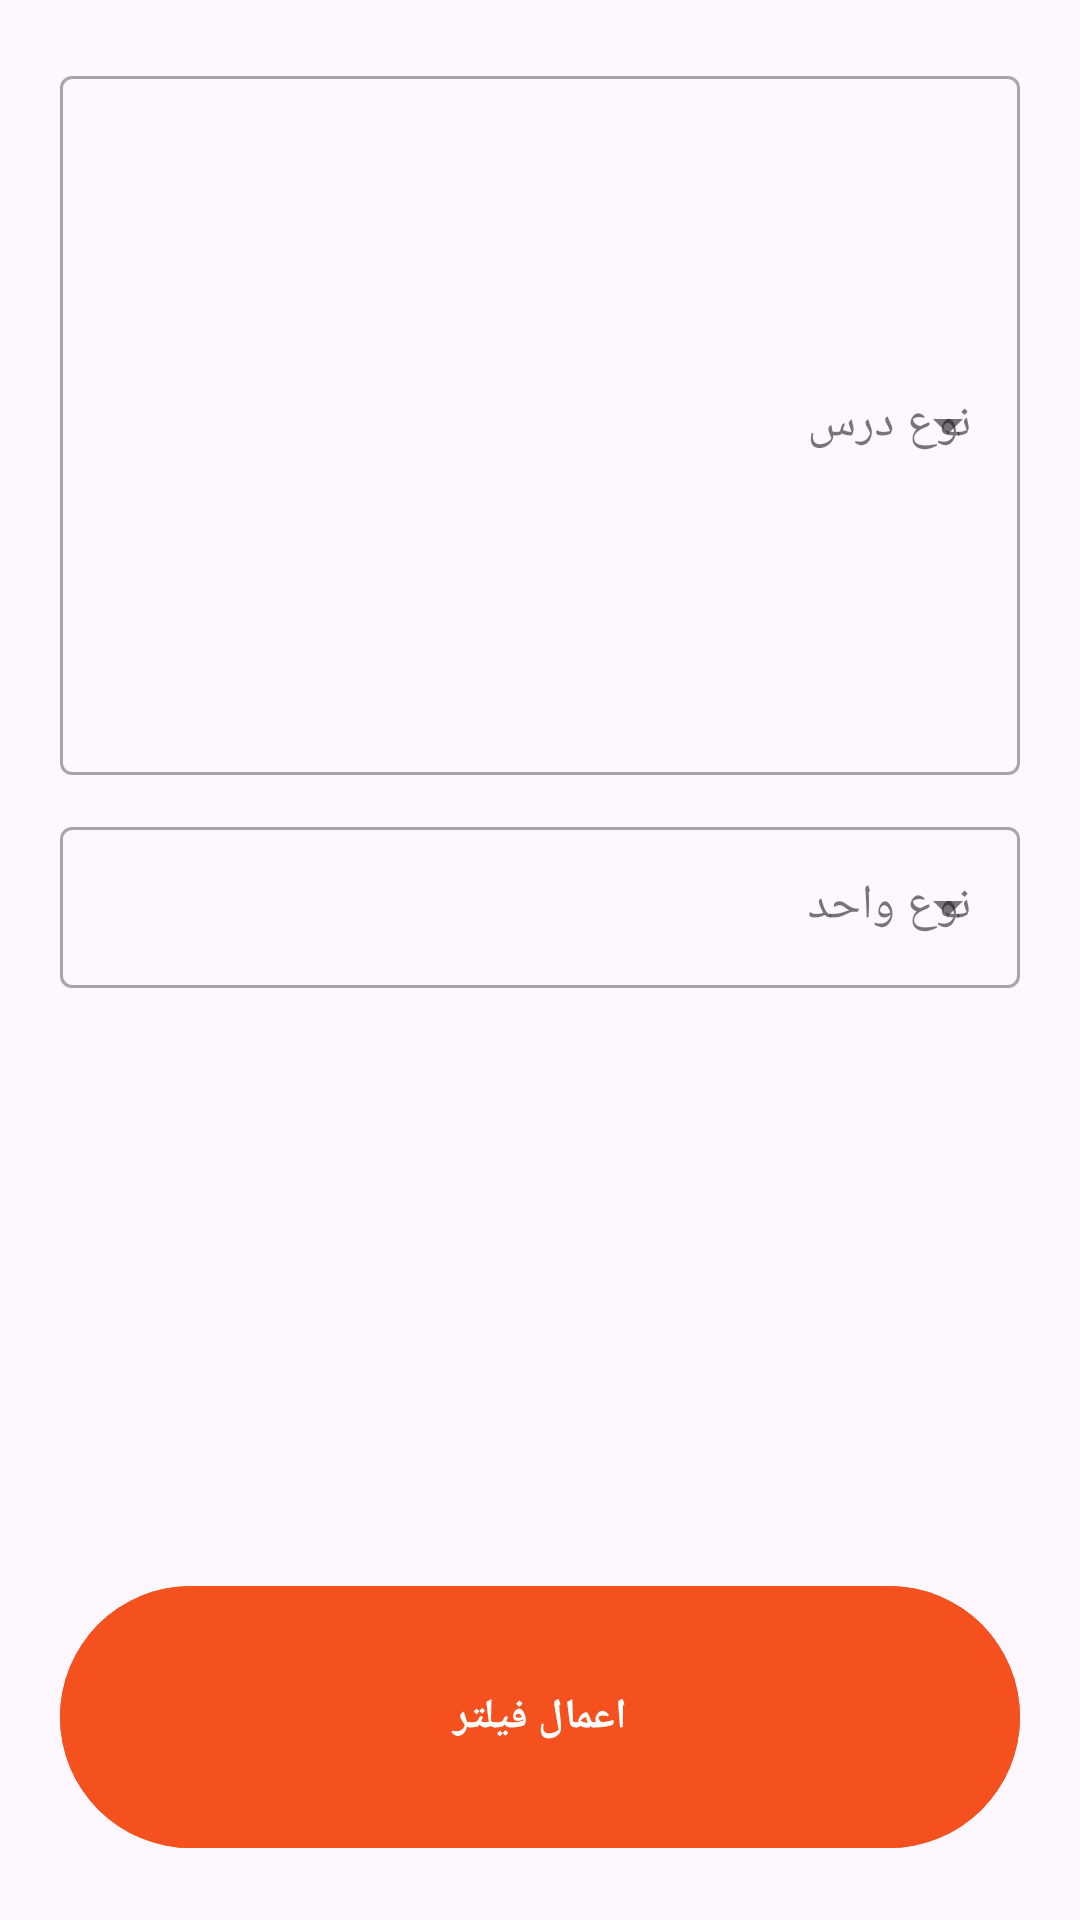

This screen was rendered from an Android layout file. Write that file and the resources it references.
<!-- AndroidManifest.xml: application theme Theme.CourseSelectionGuide -->
<!-- res/layout/dialog_filter.xml -->
<?xml version="1.0" encoding="utf-8"?>
<androidx.appcompat.widget.LinearLayoutCompat xmlns:android="http://schemas.android.com/apk/res/android"
    xmlns:tools="http://schemas.android.com/tools"
    android:layout_width="match_parent"
    android:layout_height="wrap_content"
    android:gravity="center_horizontal"
    android:orientation="vertical"
    android:padding="20dp"
    android:weightSum="6">

    <com.google.android.material.textfield.TextInputLayout
        android:id="@+id/dialog_filter_til_lesson_type"
        style="@style/Widget.MaterialComponents.TextInputLayout.OutlinedBox.Dense.ExposedDropdownMenu"
        android:layout_width="match_parent"
        android:layout_height="0dp"
        android:layout_weight="2.5">

        <androidx.appcompat.widget.AppCompatAutoCompleteTextView
            android:layout_width="match_parent"
            android:layout_height="match_parent"
            android:hint="نوع درس"
            android:inputType="none"
            android:maxLines="1"
            android:padding="16dp"
            android:textSize="16sp"
            tools:ignore="SpeakableTextPresentCheck" />

    </com.google.android.material.textfield.TextInputLayout>

    <com.google.android.material.textfield.TextInputLayout
        android:id="@+id/dialog_filter_til_unit_type"
        style="@style/Widget.MaterialComponents.TextInputLayout.OutlinedBox.Dense.ExposedDropdownMenu"
        android:layout_width="match_parent"
        android:layout_height="0dp"
        android:layout_marginTop="12dp"
        android:layout_weight="2.5">

        <androidx.appcompat.widget.AppCompatAutoCompleteTextView
            android:layout_width="match_parent"
            android:layout_height="wrap_content"
            android:hint="نوع واحد"
            android:inputType="none"
            android:maxLines="1"
            android:padding="16dp"
            android:textSize="16sp"
            tools:ignore="SpeakableTextPresentCheck" />

    </com.google.android.material.textfield.TextInputLayout>

    <com.google.android.material.button.MaterialButton
        android:id="@+id/btn_confirm_filter"
        android:layout_width="match_parent"
        android:layout_height="0dp"
        android:layout_marginTop="16dp"
        android:layout_weight="1"
        android:backgroundTint="?attr/colorSecondary"
        android:text="اعمال فیلتر"
        android:textSize="14sp"
        android:textStyle="bold" />


</androidx.appcompat.widget.LinearLayoutCompat>
<!-- resources referenced by this layout -->
<resources>
  <style name="Theme.CourseSelectionGuide" parent="Base.Theme.CourseSelectionGuide" />
  <style name="Base.Theme.CourseSelectionGuide" parent="Theme.Material3.DayNight.NoActionBar">
          <item name="colorPrimary">@color/cyan</item>
          <item name="colorOnPrimary">@color/white</item>
          <item name="colorSecondary">@color/orange</item>
          <item name="colorSecondaryVariant">@color/light_orange</item>
          <item name="colorOnSecondary">@color/white</item>
          <item name="fontFamily">@font/iran_sans_regular</item>
      </style>
  
      //bottom navigation theme
  <color name="cyan">#2196F3</color>
  <color name="white">#FFFFFFFF</color>
  <color name="orange">#F4511E</color>
  <color name="light_orange">#FF7043</color>
</resources>
